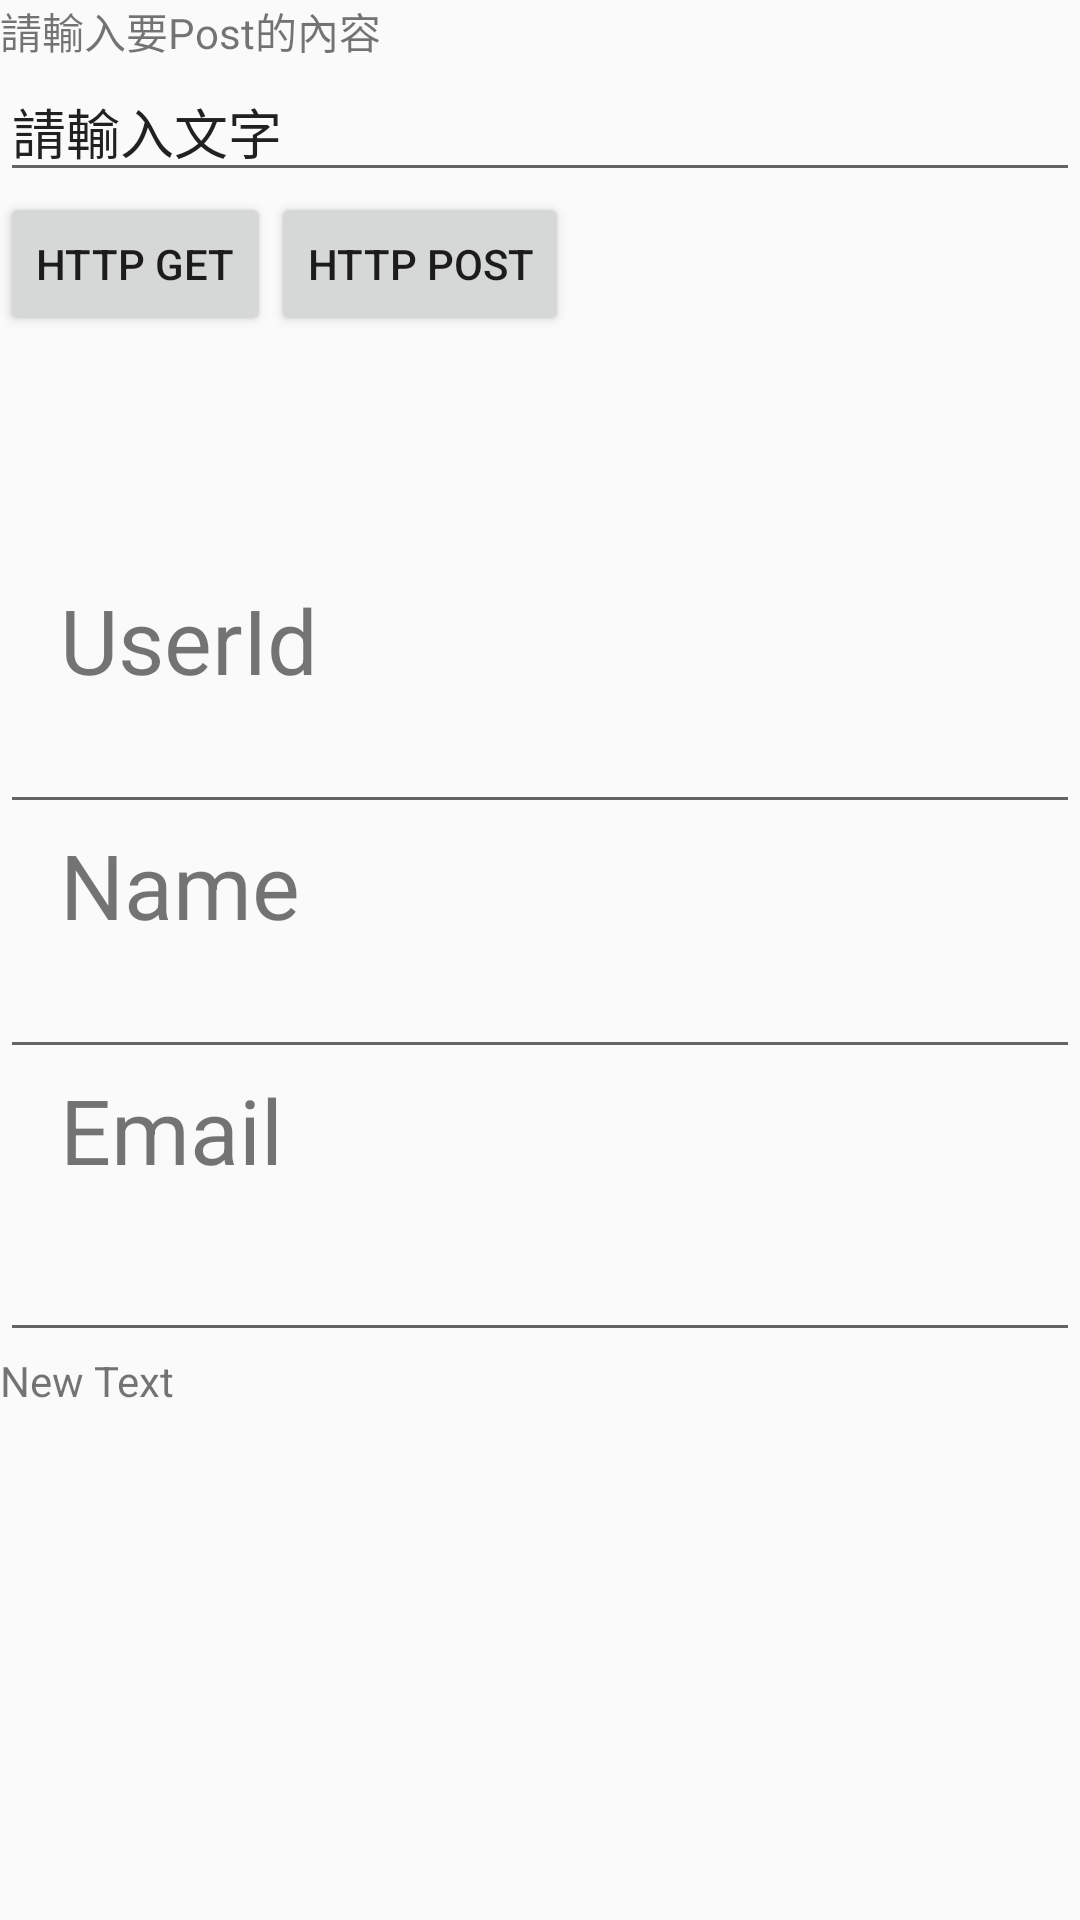

The Android layout XML behind this screen, and the referenced resources:
<!-- AndroidManifest.xml: application theme AppTheme -->
<!-- res/layout/database.xml -->
<?xml version="1.0" encoding="utf-8"?>
<LinearLayout xmlns:android="http://schemas.android.com/apk/res/android"
    android:orientation="vertical" android:layout_width="match_parent"
    android:layout_height="match_parent">
    <TextView
        android:id="@+id/tv"
        android:layout_width="wrap_content"
        android:layout_height="wrap_content"
        android:text="@string/help_txt"
        />
    <EditText
        android:id="@+id/txt_message"
        android:text="@string/txt_message_hint"
        android:layout_width="fill_parent"
        android:layout_height="wrap_content" />

    <LinearLayout
        android:layout_width="wrap_content"
        android:layout_height="wrap_content"
        android:orientation="horizontal">
        <Button
            android:id="@+id/http_get_btn"
            android:text="@string/http_get"
            android:layout_width="fill_parent"
            android:layout_height="wrap_content" />
        <Button
            android:id="@+id/http_post_btn"
            android:text="@string/http_post"
            android:layout_width="wrap_content"
            android:layout_height="wrap_content" />
    </LinearLayout>
    <ScrollView
        android:layout_width="fill_parent"
        android:layout_height="81dp">
    <TextView
        android:id="@+id/get_text"
        android:layout_width="match_parent"
        android:layout_height="match_parent"
        />
    </ScrollView>

    <TextView
        android:layout_width="wrap_content"
        android:layout_height="wrap_content"
        android:text="UserId"
        android:id="@+id/textView"
        android:textSize="30dp"
        android:layout_marginLeft="20dp" />

    <EditText
        android:id="@+id/enter_user_id"
        android:layout_width="match_parent"
        android:layout_height="wrap_content" />

    <TextView
        android:layout_width="wrap_content"
        android:layout_height="wrap_content"
        android:text="Name"
        android:id="@+id/textView2"
        android:textSize="30dp"
        android:layout_marginLeft="20dp" />

    <EditText
        android:id="@+id/enter_name"
        android:layout_width="fill_parent"
        android:layout_height="wrap_content" />

    <TextView
        android:layout_width="wrap_content"
        android:layout_height="wrap_content"
        android:text="Email"
        android:id="@+id/textView3"
        android:layout_marginLeft="20dp"
        android:textSize="30dp" />

    <EditText
        android:id="@+id/enter_email"
        android:layout_width="fill_parent"
        android:layout_height="54dp" />

    <TextView
        android:layout_width="wrap_content"
        android:layout_height="wrap_content"
        android:text="New Text"
        android:id="@+id/textView4" />

</LinearLayout>
<!-- resources referenced by this layout -->
<resources>
  <string name="help_txt">請輸入要Post的內容</string>
  <string name="http_get">Http Get</string>
  <string name="http_post">Http Post</string>
  <string name="txt_message_hint">請輸入文字</string>
  <style name="AppTheme" parent="Theme.AppCompat.Light.DarkActionBar">
          
          <item name="colorPrimary">#603b22</item>
          <item name="colorPrimaryDark">#603b22</item>
          <item name="colorAccent">@color/colorAccent</item>
      </style>
  <color name="colorAccent">#FF4081</color>
</resources>
